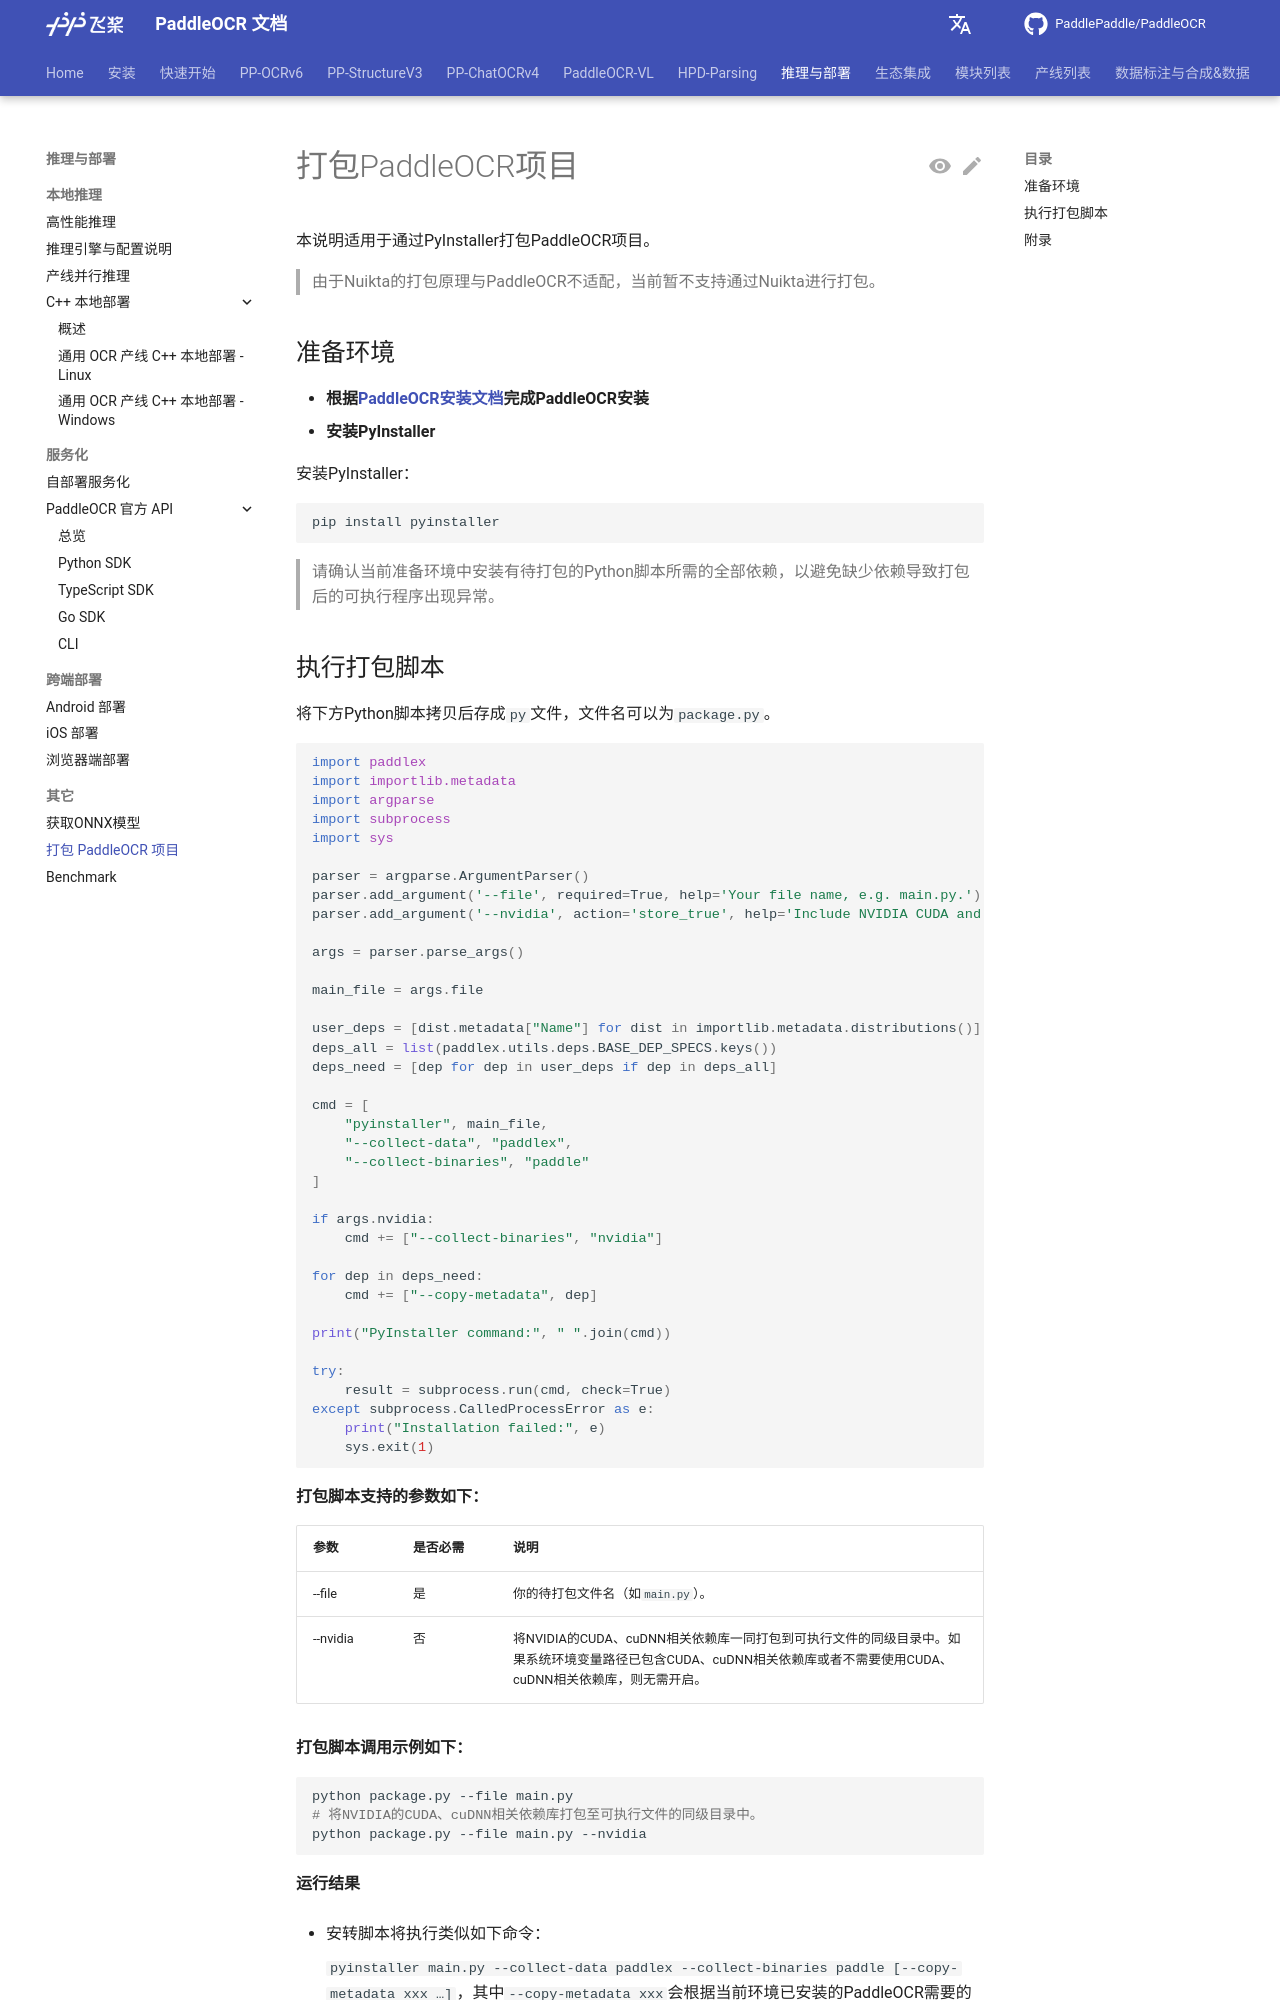

repository: KyleWhyet/dsh-u-20261026-paddlepaddle__paddleocr · page: main/version3.x/inference_deployment/others/packaging.html · generator: mkdocs

---
comments: true
---

# 打包PaddleOCR项目

本说明适用于通过PyInstaller打包PaddleOCR项目。

> 由于Nuikta的打包原理与PaddleOCR不适配，当前暂不支持通过Nuikta进行打包。

## 准备环境

- **根据[PaddleOCR安装文档](../../installation.md)完成PaddleOCR安装**
- **安装PyInstaller**

安装PyInstaller：

```bash
pip install pyinstaller
```

> 请确认当前准备环境中安装有待打包的Python脚本所需的全部依赖，以避免缺少依赖导致打包后的可执行程序出现异常。
